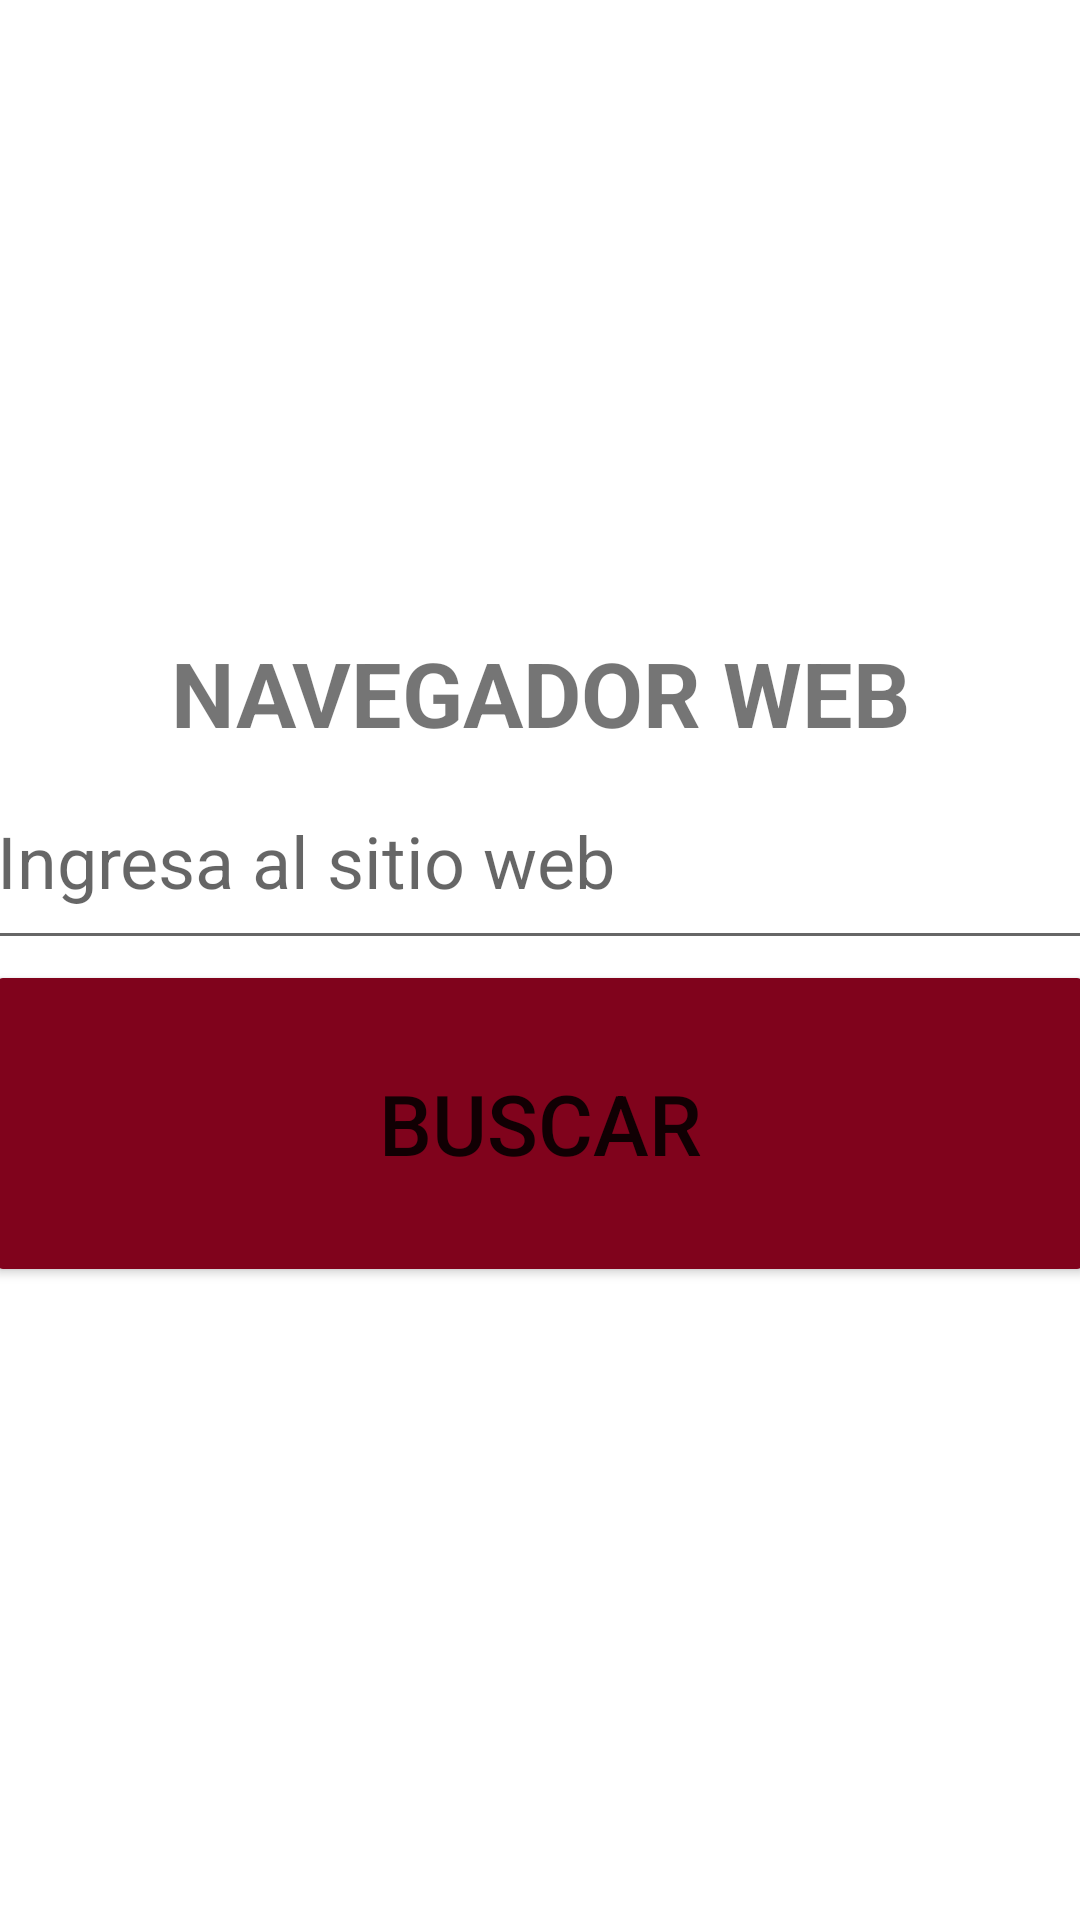

Here is an Android app screen rendered from its layout file. Give the layout XML and the strings, colors and styles it references.
<!-- AndroidManifest.xml: application theme Theme.Compilado -->
<!-- res/layout/activity_ac_web1.xml -->
<?xml version="1.0" encoding="utf-8"?>
<androidx.constraintlayout.widget.ConstraintLayout xmlns:android="http://schemas.android.com/apk/res/android"
    xmlns:app="http://schemas.android.com/apk/res-auto"
    xmlns:tools="http://schemas.android.com/tools"
    android:layout_width="match_parent"
    android:layout_height="match_parent"
    tools:context=".AcWeb1">

    <LinearLayout
        android:layout_width="match_parent"
        android:layout_height="match_parent"
        android:gravity="center"
        android:orientation="vertical">

        <TextView
            android:layout_width="match_parent"
            android:layout_height="wrap_content"
            android:gravity="center"
            android:inputType="none"
            android:text="NAVEGADOR WEB"
            android:textSize="30sp"
            android:textStyle="bold" />

        <EditText
            android:id="@+id/txtWeb"
            android:layout_width="370dp"
            android:layout_height="69dp"
            android:hint="Ingresa al sitio web"
            android:textSize="24sp" />

        <Button
            android:id="@+id/btnBuscar"
            android:layout_width="370dp"
            android:layout_height="109dp"
            android:backgroundTint="#80031c"
            android:text="Buscar"
            android:onClick="Navegar"
            android:textSize="28sp" />
    </LinearLayout>

</androidx.constraintlayout.widget.ConstraintLayout>
<!-- resources referenced by this layout -->
<resources>
  <style name="Theme.Compilado" parent="Theme.MaterialComponents.DayNight.DarkActionBar">
          
          <item name="colorPrimary">@color/purple_500</item>
          <item name="colorPrimaryVariant">@color/purple_700</item>
          <item name="colorOnPrimary">@color/white</item>
          
          <item name="colorSecondary">@color/teal_200</item>
          <item name="colorSecondaryVariant">@color/teal_700</item>
          <item name="colorOnSecondary">@color/black</item>
          
          <item name="android:statusBarColor" tools:targetApi="l">?attr/colorPrimaryVariant</item>
          
      </style>
  <!-- not gathered from this repository: default colours our renderer supplied (Android Studio template values) -->
  <color name="purple_500">#FF6200EE</color>
  <color name="purple_700">#FF3700B3</color>
  <color name="teal_200">#FF03DAC5</color>
  <color name="teal_700">#FF018786</color>
  <color name="black">#FF000000</color>
  <color name="white">#FFFFFFFF</color>
</resources>
